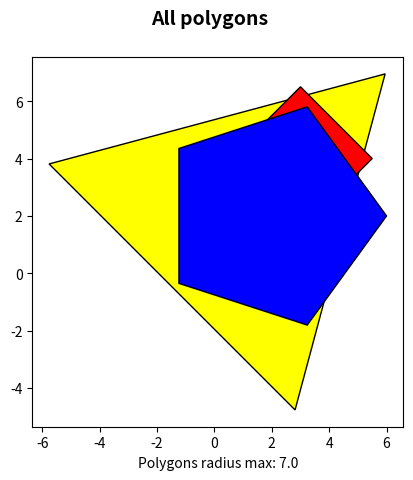
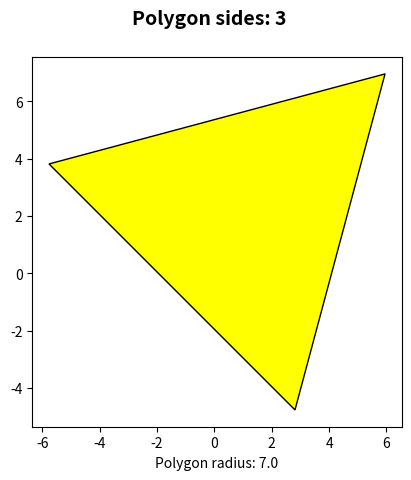
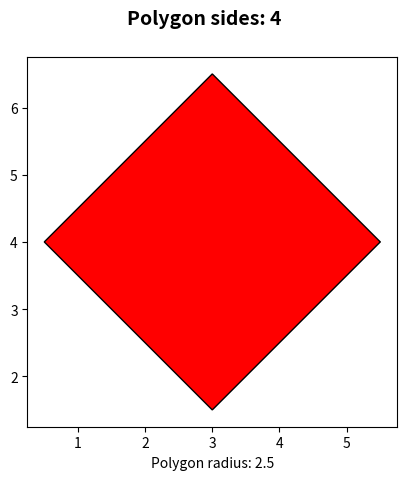
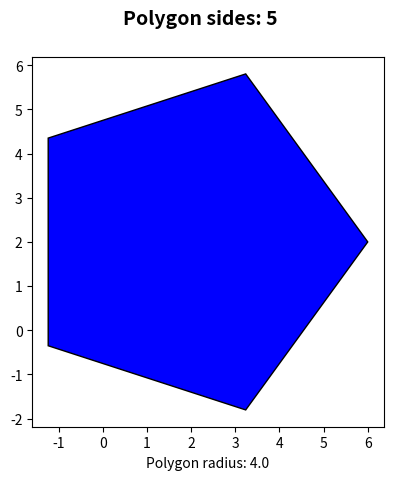

Here is the Python script that generated these plots, in order:
# -*- coding: utf-8 -*-
"""
Created on Sat Nov 23 18:08:53 2019

[redacted]
"""

import numpy
import matplotlib.patches
import matplotlib.pyplot as plt

class Poly_Collection(object):
    def __init__(self, polyList = []):
        self.polyList = polyList
        
    def max_radius(self):
        return max(Poly_Collection.radius for Poly_Collection in self.polyList)
        
class Poly(object):
    def __init__(self, n, radius = 1.0, center = (0.0, 0.0), start_angle = 0.0):
        self.n = n
        self.radius = radius
        self.center = center
        self.start_angle = start_angle
        
    def get_vertices(self):
        angles = numpy.linspace(0.0, 360.0, self.n+1, dtype='float') + self.start_angle
        numpy.radians(angles, angles)
        x = self.radius * numpy.cos(angles) + self.center[0]
        y = self.radius * numpy.sin(angles) + self.center[1]
        return x, y
    
    def plot(self, ax, facecolor='yellow'):
        x, y = self.get_vertices()
        vertices = list(zip(x, y))
        poly = matplotlib.patches.Polygon(vertices, facecolor=facecolor, edgecolor='black')
        ax.add_patch(poly)
        
        
if __name__ == '__main__':

    n = [3, 4, 5]
    radius = [7.0, 2.5, 4.0]
    center = [(1.0, 2.0), (3.0, 4.0), (2.0, 2.0)]
    start_angle = [45, 0, 0]
    

    
    pc = Poly_Collection([])
    for i, j, k, l in zip(n, radius, center, start_angle):
        p = Poly(i, j, k, l)
        pc.polyList.append(p)
    
    
    fig, ax = plt.subplots()
    fig.suptitle('All polygons', fontsize=14, fontweight='bold')
    ax.set_xlabel('Polygons radius max: ' + str(pc.max_radius())) 
    colors = ['yellow', 'red', 'blue']
    for poly, color in zip(pc.polyList, colors):
        poly.plot(ax, facecolor=color)
    ax.autoscale()
    ax.set_aspect('equal')
    fig.show() 
    
    colors = ['yellow', 'red', 'blue']
    for poly, color in zip(pc.polyList, colors):
        fig, ax = plt.subplots()
        fig.suptitle('Polygon sides: ' + str(poly.n), fontsize=14, fontweight='bold')
        ax.set_xlabel('Polygon radius: ' + str(poly.radius)) 
        poly.plot(ax, facecolor=color)
        ax.autoscale()
        ax.set_aspect('equal')
        fig.show()    
    
        
   
    
    
